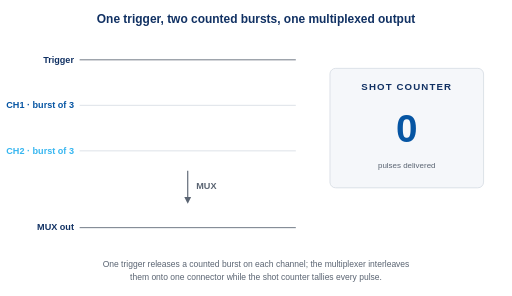
t = 0.00 s
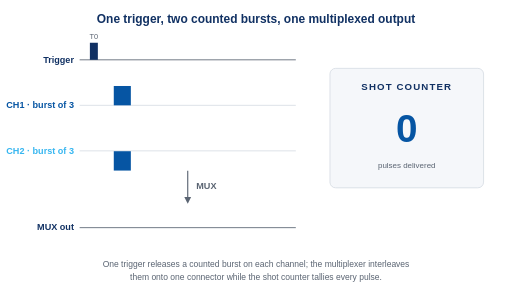
t = 1.00 s
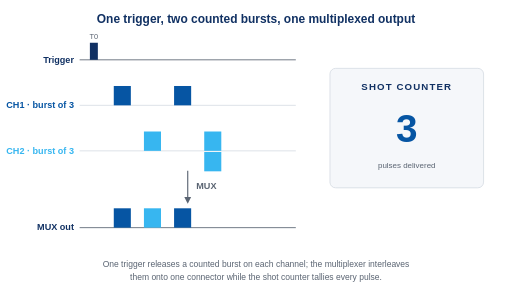
t = 2.00 s
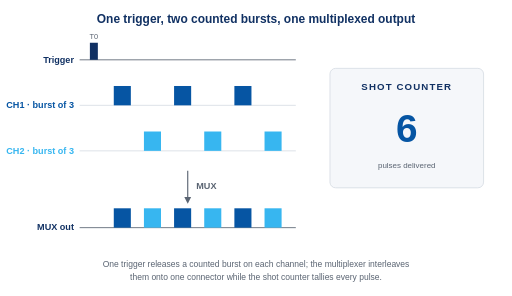
t = 3.00 s
t = 4.00 s: frame unchanged from t = 3.00 s, image omitted
t = 5.00 s: frame unchanged from t = 3.00 s, image omitted

The animated SVG that drew these frames (rendered in a browser with its animation timeline set to each time). Animation: 27 SMIL elements (animate=21,animateTransform=6); one cycle of 6.00 s, repeats indefinitely.

<svg xmlns="http://www.w3.org/2000/svg" viewBox="0 0 900 520" width="900" height="520" font-family="Arial, Helvetica, sans-serif">
  <rect x="0" y="0" width="900" height="520" fill="#ffffff"/>

  <text x="450" y="40" text-anchor="middle" font-size="21" font-weight="bold" fill="#113163">One trigger, two counted bursts, one multiplexed output</text>

  <!-- Trigger row -->
  <text x="130" y="110" text-anchor="end" font-size="16" font-weight="bold" fill="#113163">Trigger</text>
  <line x1="140" y1="105" x2="520" y2="105" stroke="#5a6472" stroke-width="1.5"/>
  <g>
    <rect x="158" y="75" width="14" height="30" fill="#113163" opacity="0">
      <animate attributeName="opacity" values="0;1;0" keyTimes="0;0.04;0.92" calcMode="discrete" dur="6s" repeatCount="indefinite"/>
    </rect>
    <text x="165" y="68" text-anchor="middle" font-size="13" fill="#5a6472" opacity="0">T0
      <animate attributeName="opacity" values="0;1;0" keyTimes="0;0.04;0.92" calcMode="discrete" dur="6s" repeatCount="indefinite"/>
    </text>
  </g>

  <!-- Channel rows -->
  <text x="130" y="190" text-anchor="end" font-size="16" font-weight="bold" fill="#0655a3">CH1 &#183; burst of 3</text>
  <line x1="140" y1="185" x2="520" y2="185" stroke="#d8dde4" stroke-width="1.5"/>

  <text x="130" y="270" text-anchor="end" font-size="16" font-weight="bold" fill="#37b6f0">CH2 &#183; burst of 3</text>
  <line x1="140" y1="265" x2="520" y2="265" stroke="#d8dde4" stroke-width="1.5"/>

  <!-- CH1 pulses (slots 1, 3, 5) -->
  <rect x="200" y="151" width="30" height="34" fill="#0655a3" opacity="0">
    <animate attributeName="opacity" values="0;1;0" keyTimes="0;0.12;0.92" calcMode="discrete" dur="6s" repeatCount="indefinite"/>
  </rect>
  <rect x="306" y="151" width="30" height="34" fill="#0655a3" opacity="0">
    <animate attributeName="opacity" values="0;1;0" keyTimes="0;0.24;0.92" calcMode="discrete" dur="6s" repeatCount="indefinite"/>
  </rect>
  <rect x="412" y="151" width="30" height="34" fill="#0655a3" opacity="0">
    <animate attributeName="opacity" values="0;1;0" keyTimes="0;0.36;0.92" calcMode="discrete" dur="6s" repeatCount="indefinite"/>
  </rect>

  <!-- CH2 pulses (slots 2, 4, 6) -->
  <rect x="253" y="231" width="30" height="34" fill="#37b6f0" opacity="0">
    <animate attributeName="opacity" values="0;1;0" keyTimes="0;0.18;0.92" calcMode="discrete" dur="6s" repeatCount="indefinite"/>
  </rect>
  <rect x="359" y="231" width="30" height="34" fill="#37b6f0" opacity="0">
    <animate attributeName="opacity" values="0;1;0" keyTimes="0;0.30;0.92" calcMode="discrete" dur="6s" repeatCount="indefinite"/>
  </rect>
  <rect x="465" y="231" width="30" height="34" fill="#37b6f0" opacity="0">
    <animate attributeName="opacity" values="0;1;0" keyTimes="0;0.42;0.92" calcMode="discrete" dur="6s" repeatCount="indefinite"/>
  </rect>

  <!-- MUX marker -->
  <line x1="330" y1="300" x2="330" y2="348" stroke="#5a6472" stroke-width="2"/>
  <polygon points="330,358 324,346 336,346" fill="#5a6472"/>
  <text x="345" y="332" font-size="16" font-weight="bold" fill="#5a6472">MUX</text>

  <!-- Output row -->
  <text x="130" y="405" text-anchor="end" font-size="16" font-weight="bold" fill="#113163">MUX out</text>
  <line x1="140" y1="400" x2="520" y2="400" stroke="#5a6472" stroke-width="1.5"/>

  <!-- Moving pulses: CH1 copies drop 215, CH2 copies drop 135 -->
  <rect x="200" y="151" width="30" height="34" fill="#0655a3" opacity="0">
    <animate attributeName="opacity" values="0;1;0" keyTimes="0;0.14;0.92" calcMode="discrete" dur="6s" repeatCount="indefinite"/>
    <animateTransform attributeName="transform" type="translate" values="0 0;0 0;0 215;0 215" keyTimes="0;0.14;0.19;1" calcMode="linear" dur="6s" repeatCount="indefinite"/>
  </rect>
  <rect x="253" y="231" width="30" height="34" fill="#37b6f0" opacity="0">
    <animate attributeName="opacity" values="0;1;0" keyTimes="0;0.20;0.92" calcMode="discrete" dur="6s" repeatCount="indefinite"/>
    <animateTransform attributeName="transform" type="translate" values="0 0;0 0;0 135;0 135" keyTimes="0;0.20;0.25;1" calcMode="linear" dur="6s" repeatCount="indefinite"/>
  </rect>
  <rect x="306" y="151" width="30" height="34" fill="#0655a3" opacity="0">
    <animate attributeName="opacity" values="0;1;0" keyTimes="0;0.26;0.92" calcMode="discrete" dur="6s" repeatCount="indefinite"/>
    <animateTransform attributeName="transform" type="translate" values="0 0;0 0;0 215;0 215" keyTimes="0;0.26;0.31;1" calcMode="linear" dur="6s" repeatCount="indefinite"/>
  </rect>
  <rect x="359" y="231" width="30" height="34" fill="#37b6f0" opacity="0">
    <animate attributeName="opacity" values="0;1;0" keyTimes="0;0.32;0.92" calcMode="discrete" dur="6s" repeatCount="indefinite"/>
    <animateTransform attributeName="transform" type="translate" values="0 0;0 0;0 135;0 135" keyTimes="0;0.32;0.37;1" calcMode="linear" dur="6s" repeatCount="indefinite"/>
  </rect>
  <rect x="412" y="151" width="30" height="34" fill="#0655a3" opacity="0">
    <animate attributeName="opacity" values="0;1;0" keyTimes="0;0.38;0.92" calcMode="discrete" dur="6s" repeatCount="indefinite"/>
    <animateTransform attributeName="transform" type="translate" values="0 0;0 0;0 215;0 215" keyTimes="0;0.38;0.43;1" calcMode="linear" dur="6s" repeatCount="indefinite"/>
  </rect>
  <rect x="465" y="231" width="30" height="34" fill="#37b6f0" opacity="0">
    <animate attributeName="opacity" values="0;1;0" keyTimes="0;0.44;0.92" calcMode="discrete" dur="6s" repeatCount="indefinite"/>
    <animateTransform attributeName="transform" type="translate" values="0 0;0 0;0 135;0 135" keyTimes="0;0.44;0.49;1" calcMode="linear" dur="6s" repeatCount="indefinite"/>
  </rect>

  <!-- Shot counter panel -->
  <rect x="580" y="120" width="270" height="210" rx="10" fill="#f5f7fa" stroke="#d8dde4" stroke-width="1.5"/>
  <text x="715" y="158" text-anchor="middle" font-size="17" font-weight="bold" fill="#113163" letter-spacing="2">SHOT COUNTER</text>
  <g text-anchor="middle" font-size="68" font-weight="bold" fill="#0655a3">
    <text x="715" y="250" opacity="1">0
      <animate attributeName="opacity" values="1;0;1" keyTimes="0;0.19;0.97" calcMode="discrete" dur="6s" repeatCount="indefinite"/>
    </text>
    <text x="715" y="250" opacity="0">1
      <animate attributeName="opacity" values="0;1;0" keyTimes="0;0.19;0.25" calcMode="discrete" dur="6s" repeatCount="indefinite"/>
    </text>
    <text x="715" y="250" opacity="0">2
      <animate attributeName="opacity" values="0;1;0" keyTimes="0;0.25;0.31" calcMode="discrete" dur="6s" repeatCount="indefinite"/>
    </text>
    <text x="715" y="250" opacity="0">3
      <animate attributeName="opacity" values="0;1;0" keyTimes="0;0.31;0.37" calcMode="discrete" dur="6s" repeatCount="indefinite"/>
    </text>
    <text x="715" y="250" opacity="0">4
      <animate attributeName="opacity" values="0;1;0" keyTimes="0;0.37;0.43" calcMode="discrete" dur="6s" repeatCount="indefinite"/>
    </text>
    <text x="715" y="250" opacity="0">5
      <animate attributeName="opacity" values="0;1;0" keyTimes="0;0.43;0.49" calcMode="discrete" dur="6s" repeatCount="indefinite"/>
    </text>
    <text x="715" y="250" opacity="0">6
      <animate attributeName="opacity" values="0;1;0" keyTimes="0;0.49;0.97" calcMode="discrete" dur="6s" repeatCount="indefinite"/>
    </text>
  </g>
  <text x="715" y="295" text-anchor="middle" font-size="14" fill="#5a6472">pulses delivered</text>

  <!-- Caption -->
  <text x="450" y="470" text-anchor="middle" font-size="15" fill="#5a6472">One trigger releases a counted burst on each channel; the multiplexer interleaves</text>
  <text x="450" y="492" text-anchor="middle" font-size="15" fill="#5a6472">them onto one connector while the shot counter tallies every pulse.</text>
</svg>
